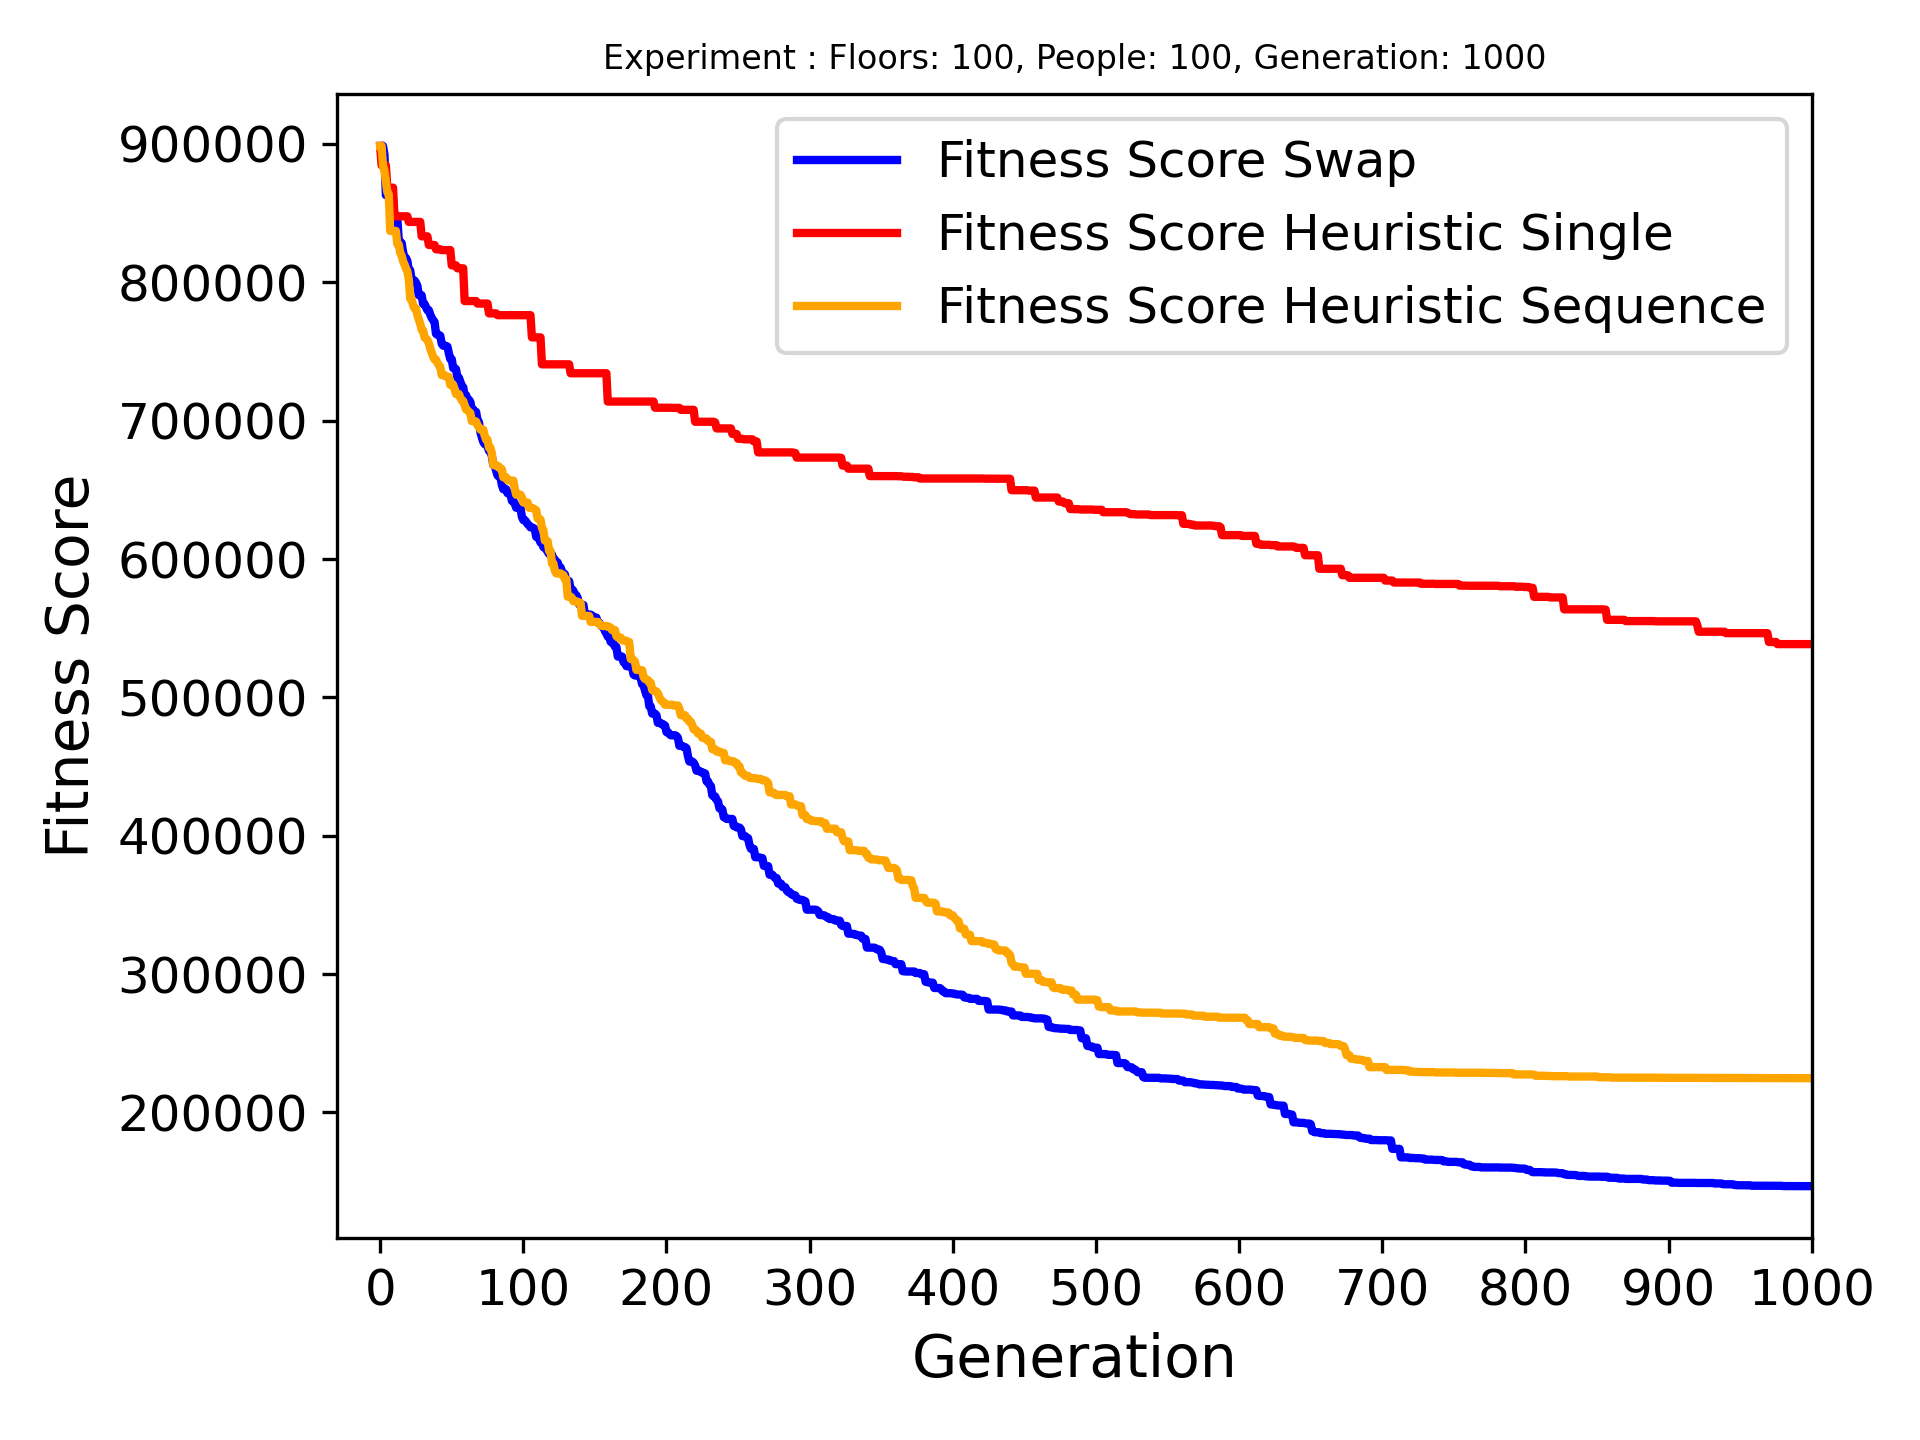

The table this chart was drawn from, first rows:
Name, Crossover Name, Arrvied, Best Fitness, Best Genome, Genome Length
Floors: 100, People: 100, Generation: 10…, swap_last_halves, 99/100, 146695, [19, 32, 60, 80, 70, 15, 8, 4, 30, 44, 3…, 149
Floors: 100, People: 100, Generation: 10…, heuristic_crossover_single_gene, 53/100, 538500, [27, 97, 79, 88, 70, 37, 17, 37, 38, 40,…, 133
Floors: 100, People: 100, Generation: 10…, heuristic_crossover_sequence_of_genes, 93/100, 224737, [19, 39, 8, 29, 43, 83, 4, 69, 89, 80, 1…, 139
